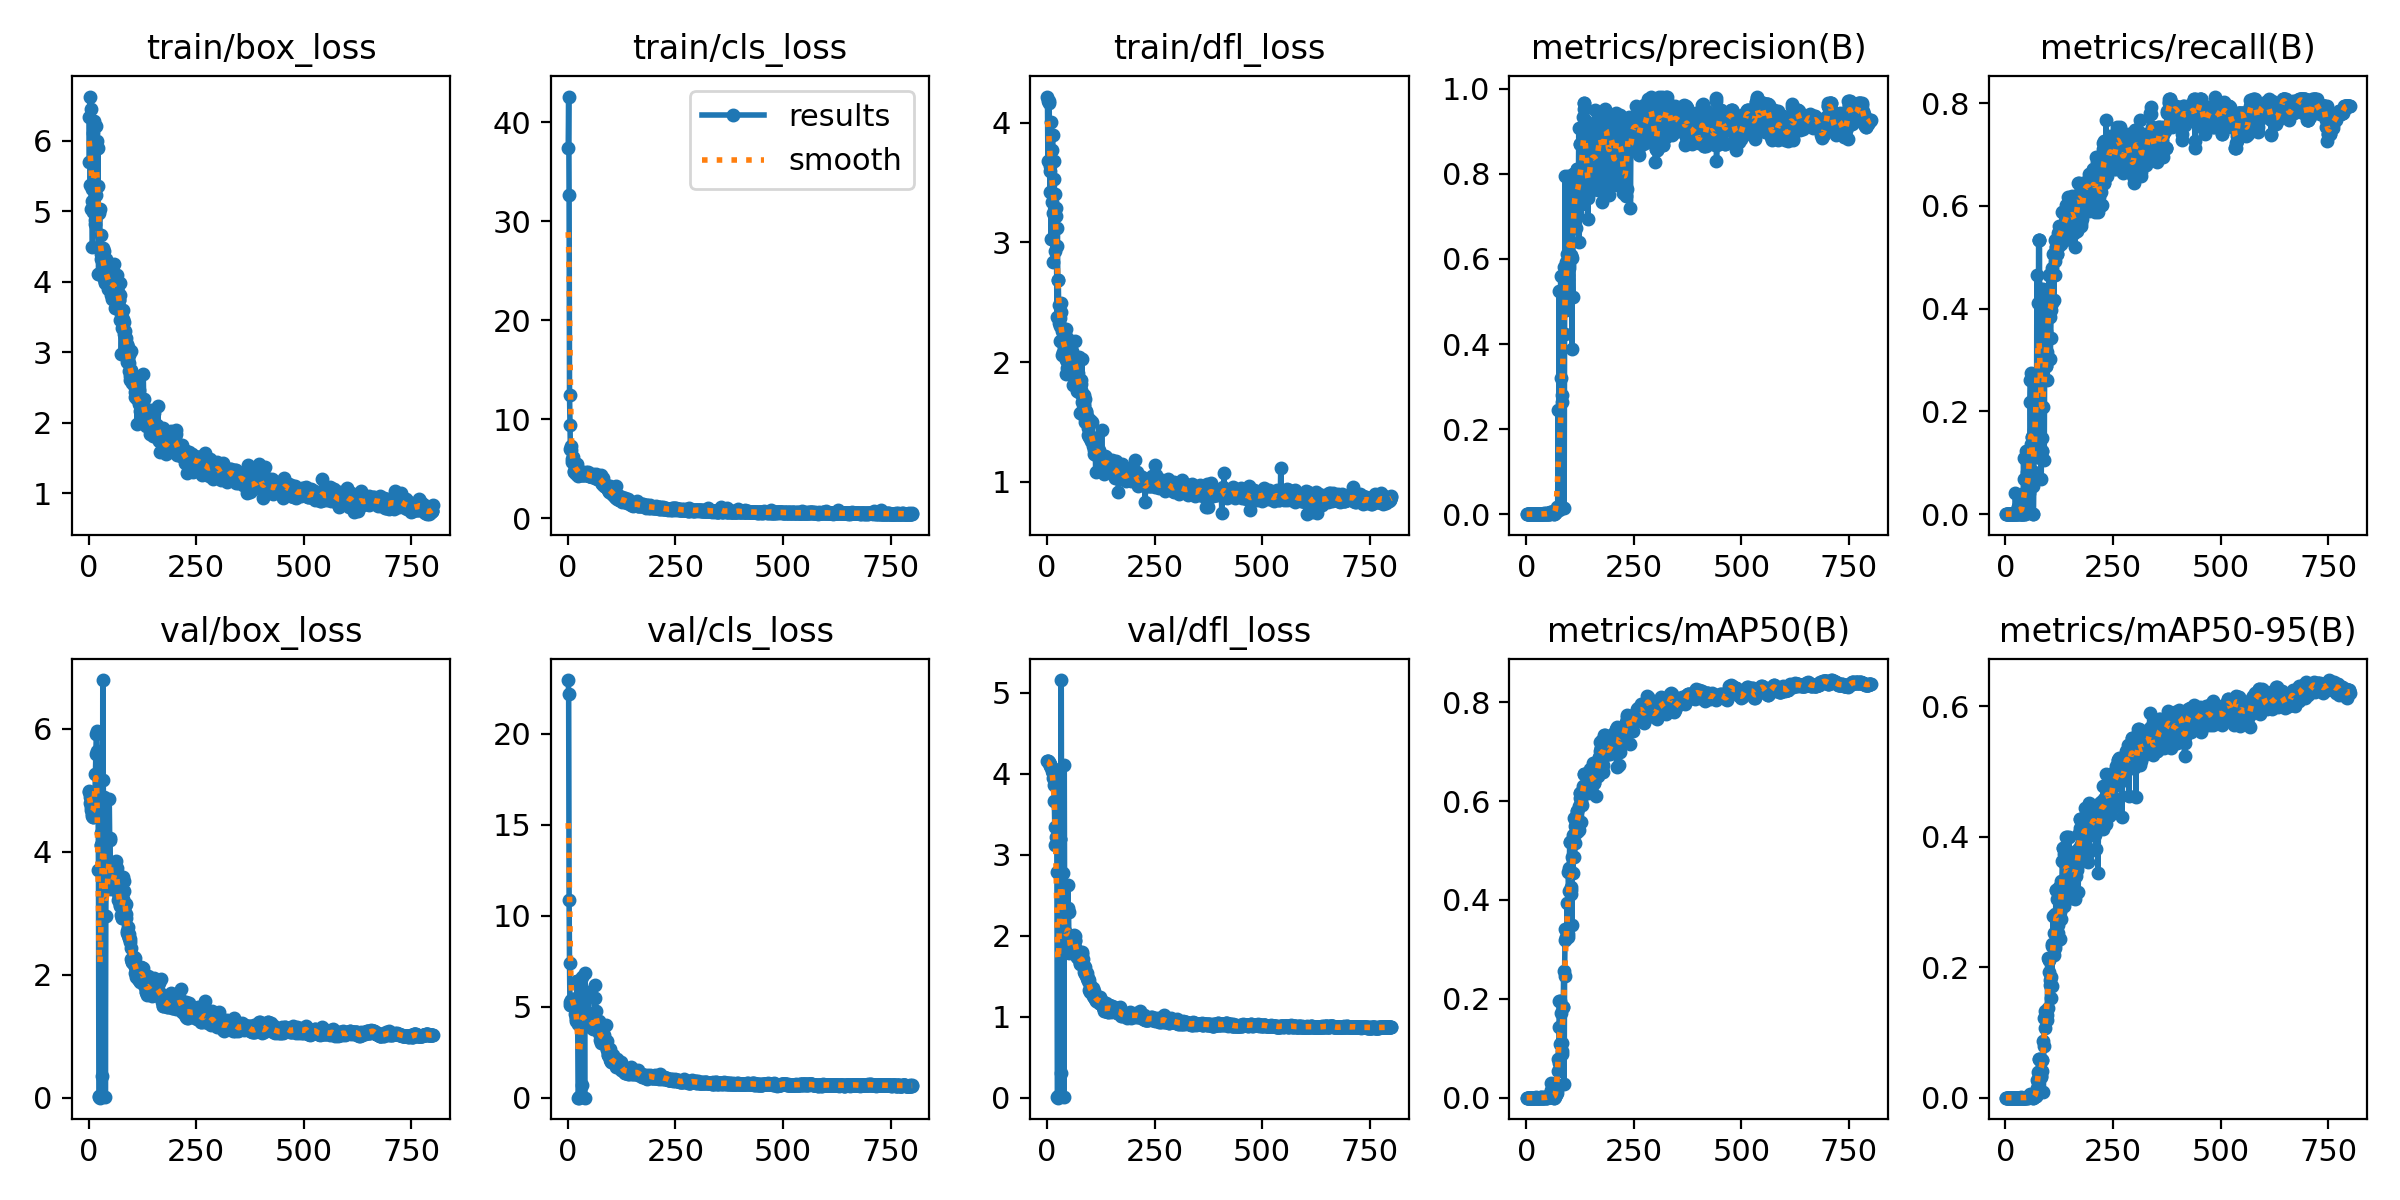

Data behind this chart, as committed beside it:
epoch, time, train/box_loss, train/cls_loss, train/dfl_loss, metrics/precision(B), metrics/recall(B), metrics/mAP50(B), metrics/mAP50-95(B), val/box_loss, val/cls_loss, val/dfl_loss, lr/pg0, lr/pg1, lr/pg2
1, 2.973, 6.331, 37.46, 4.22, 0, 0, 0, 0, 4.98, 22.94, 4.161, 0.0946, 0.0006, 0.0006
2, 4.733, 5.694, 42.61, 3.683, 0, 0, 0, 0, 4.966, 22.18, 4.16, 0.0883, 0.001298, 0.001298
3, 6.706, 6.626, 32.67, 4.186, 0, 0, 0, 0, 4.889, 10.83, 4.156, 0.082, 0.001995, 0.001995
4, 8.811, 5.366, 12.49, 4.184, 0, 0, 0, 0, 4.79, 7.383, 4.147, 0.07569, 0.00269, 0.00269
5, 10.68, 6.447, 9.453, 4.169, 0, 0, 0, 0, 4.732, 5.066, 4.136, 0.06938, 0.003383, 0.003383
6, 12.6, 5.036, 6.995, 3.596, 0, 0, 0, 0, 4.68, 5.268, 4.121, 0.06307, 0.004075, 0.004075
7, 14.33, 5.152, 6.858, 3.42, 0, 0, 0, 0, 4.667, 5.343, 4.113, 0.05676, 0.004764, 0.004764
8, 16.05, 5.313, 7.322, 3.64, 0, 0, 0, 0, 4.606, 5.074, 4.096, 0.05045, 0.005452, 0.005452
9, 17.83, 4.496, 5.675, 3.029, 0, 0, 0, 0, 4.576, 5.183, 4.086, 0.04414, 0.006139, 0.006139
10, 19.65, 6.109, 5.942, 4.006, 0, 0, 0, 0, 4.57, 5.258, 4.078, 0.03782, 0.006823, 0.006823
11, 21.74, 4.992, 5.739, 3.337, 0, 0, 0, 0, 4.566, 5.401, 4.056, 0.03151, 0.007506, 0.007506
12, 23.63, 6.279, 6.238, 3.773, 0, 0, 0, 0, 4.602, 5.41, 4.036, 0.02519, 0.008187, 0.008187
13, 25.44, 5.846, 5.771, 3.896, 0, 0, 0, 0, 4.667, 5.383, 4.01, 0.01887, 0.008866, 0.008866
14, 27.18, 4.813, 4.692, 2.84, 0, 0, 0, 0, 4.667, 5.383, 4.01, 0.01254, 0.009544, 0.009544
15, 28.92, 4.873, 4.821, 3.248, 0, 0, 0, 0, 4.977, 5.162, 3.947, 0.009827, 0.009827, 0.009827
16, 30.62, 6.213, 5.491, 3.68, 0, 0, 0, 0, 5.261, 4.889, 3.857, 0.009827, 0.009827, 0.009827
17, 32.35, 6.214, 5.59, 3.534, 0, 0, 0, 0, 5.585, 4.595, 3.66, 0.009814, 0.009814, 0.009814
18, 34.23, 5.23, 4.454, 2.927, 0, 0, 0, 0, 5.921, 4.348, 3.342, 0.009802, 0.009802, 0.009802
19, 36.04, 5.892, 5.086, 3.401, 0, 0, 0, 0, 5.964, 4.233, 3.118, 0.00979, 0.00979, 0.00979
20, 37.8, 5.999, 4.996, 3.224, 0, 0, 0, 0, 5.643, 4.41, 3.214, 0.009777, 0.009777, 0.009777
21, 39.72, 5.361, 4.808, 3.29, 0, 0, 0, 0, 4.915, 6.397, 4.046, 0.009765, 0.009765, 0.009765
22, 41.53, 5.899, 5.485, 2.966, 0, 0, 0, 0, 4.915, 6.397, 4.046, 0.009753, 0.009753, 0.009753
23, 43.45, 4.106, 4.29, 2.377, 0.00107, 0.0411, 0.00059, 0.00016, 3.704, 4.061, 2.792, 0.00974, 0.00974, 0.00974
24, 45.19, 4.117, 4.673, 3.122, 0, 0, 0, 0, 0.00527, 0, 0.00717, 0.009728, 0.009728, 0.009728
25, 46.83, 4.98, 4.581, 2.687, 0, 0, 0, 0, 0.02654, 0.05322, 0.0266, 0.009715, 0.009715, 0.009715
26, 48.69, 5.037, 4.562, 2.688, 0, 0, 0, 0, 0, 0, 0, 0.009703, 0.009703, 0.009703
27, 50.31, 4.111, 4.489, 2.48, 0, 0, 0, 0, 0.01369, 0.0122, 0.01476, 0.009691, 0.009691, 0.009691
28, 51.95, 4.661, 4.429, 2.326, 0, 0, 0, 0, 4.303, 5.378, 3.94, 0.009678, 0.009678, 0.009678
29, 53.55, 4.33, 4.759, 2.365, 0.00031, 0.0137, 0.00016, 0.0001, 4.116, 4.148, 3.19, 0.009666, 0.009666, 0.009666
30, 55.27, 4.392, 4.531, 2.179, 0.00031, 0.0137, 0.00016, 0.0001, 4.116, 4.148, 3.19, 0.009654, 0.009654, 0.009654
31, 56.9, 4.365, 4.37, 2.3, 0.00028, 0.0137, 0.00015, 7e-05, 4.559, 4.398, 2.755, 0.009641, 0.009641, 0.009641
32, 58.56, 4.174, 4.716, 2.497, 0, 0, 0, 0, 0.3472, 0.7222, 0.3049, 0.009629, 0.009629, 0.009629
33, 60.2, 4.474, 4.709, 2.418, 0, 0, 0, 0, 6.79, 6.607, 5.158, 0.009616, 0.009616, 0.009616
34, 61.8, 4.391, 4.374, 2.059, 0.00091, 0.0274, 0.00049, 0.00015, 5.166, 4.556, 2.649, 0.009604, 0.009604, 0.009604
35, 63.38, 4.432, 4.429, 2.258, 0.00129, 0.0137, 0.00067, 0.00033, 3.912, 4.266, 2.047, 0.009592, 0.009592, 0.009592
36, 65.27, 4.035, 4.333, 2.169, 0, 0, 0, 0, 4.889, 5.156, 2.772, 0.009579, 0.009579, 0.009579
37, 66.92, 4, 4.488, 2.25, 0, 0, 0, 0, 3.944, 5.158, 2.529, 0.009567, 0.009567, 0.009567
38, 68.51, 3.984, 4.358, 2.085, 0, 0, 0, 0, 3.944, 5.158, 2.529, 0.009555, 0.009555, 0.009555
39, 70.42, 4.209, 4.399, 2.143, 0, 0, 0, 0, 0.00772, 0.00781, 0.00929, 0.009542, 0.009542, 0.009542
40, 72.01, 4.29, 4.441, 2.123, 0, 0, 0, 0, 2.946, 6.839, 4.11, 0.00953, 0.00953, 0.00953
41, 73.61, 4.319, 4.507, 2.181, 0, 0, 0, 0, 3.868, 4.319, 2.061, 0.009517, 0.009517, 0.009517
42, 75.32, 4.005, 4.463, 2.238, 0.0019, 0.1096, 0.00107, 0.00026, 3.385, 4.054, 1.864, 0.009505, 0.009505, 0.009505
43, 77.1, 3.974, 4.724, 1.903, 0.00071, 0.0411, 0.00045, 6e-05, 3.498, 4.182, 1.88, 0.009493, 0.009493, 0.009493
44, 78.86, 4.004, 4.424, 2.021, 0.00119, 0.06849, 0.00078, 0.00012, 3.46, 3.996, 1.851, 0.00948, 0.00948, 0.00948
45, 80.68, 4.131, 4.424, 2.281, 0, 0, 0, 0, 3.434, 4.05, 1.815, 0.009468, 0.009468, 0.009468
46, 82.28, 3.902, 4.68, 1.951, 0, 0, 0, 0, 3.434, 4.05, 1.815, 0.009456, 0.009456, 0.009456
47, 83.94, 3.979, 4.33, 2.086, 0.00245, 0.1233, 0.00138, 0.00046, 3.725, 3.956, 1.946, 0.009443, 0.009443, 0.009443
48, 85.81, 4.123, 4.363, 2.194, 0.00048, 0.0274, 0.00034, 9e-05, 4.849, 5.789, 2.63, 0.009431, 0.009431, 0.009431
49, 87.47, 3.975, 4.294, 1.958, 0.00143, 0.08219, 0.00083, 0.00015, 4.22, 4.248, 2.348, 0.009418, 0.009418, 0.009418
50, 89.12, 3.92, 4.304, 2.069, 0.0022, 0.1233, 0.00151, 0.0004, 4.192, 4.067, 2.299, 0.009406, 0.009406, 0.009406
51, 90.85, 3.817, 4.316, 1.933, 0.00147, 0.0137, 0.00124, 0.00033, 3.385, 4.254, 1.804, 0.009394, 0.009394, 0.009394
52, 92.76, 3.993, 4.229, 1.929, 0.00144, 0.05479, 0.00083, 0.00026, 3.477, 4.224, 1.787, 0.009381, 0.009381, 0.009381
53, 94.65, 3.877, 4.326, 1.946, 0.00122, 0.0411, 0.00076, 0.00036, 3.444, 4.188, 1.8, 0.009369, 0.009369, 0.009369
54, 96.22, 3.81, 4.338, 1.983, 0.00122, 0.0411, 0.00076, 0.00036, 3.444, 4.188, 1.8, 0.009357, 0.009357, 0.009357
55, 97.93, 3.752, 4.265, 1.921, 0.00165, 0.05479, 0.00115, 0.00035, 3.411, 4.324, 1.86, 0.009344, 0.009344, 0.009344
56, 99.53, 3.963, 4.22, 2.078, 0.00533, 0.05479, 0.00298, 0.00067, 3.432, 4.337, 1.816, 0.009332, 0.009332, 0.009332
57, 101.3, 4.147, 4.342, 2.02, 0.00478, 0.2192, 0.01473, 0.00455, 3.421, 3.821, 1.901, 0.009319, 0.009319, 0.009319
58, 103, 4.252, 4.295, 1.982, 0.00485, 0.2603, 0.03004, 0.00548, 3.574, 3.75, 1.922, 0.009307, 0.009307, 0.009307
59, 104.8, 3.847, 4.475, 2.094, 0.00403, 0.137, 0.00278, 0.00108, 3.723, 3.888, 1.909, 0.009295, 0.009295, 0.009295
60, 106.4, 4.037, 4.239, 2.017, 0.00476, 0.274, 0.00328, 0.00096, 3.59, 3.831, 1.892, 0.009282, 0.009282, 0.009282
... 740 more rows
